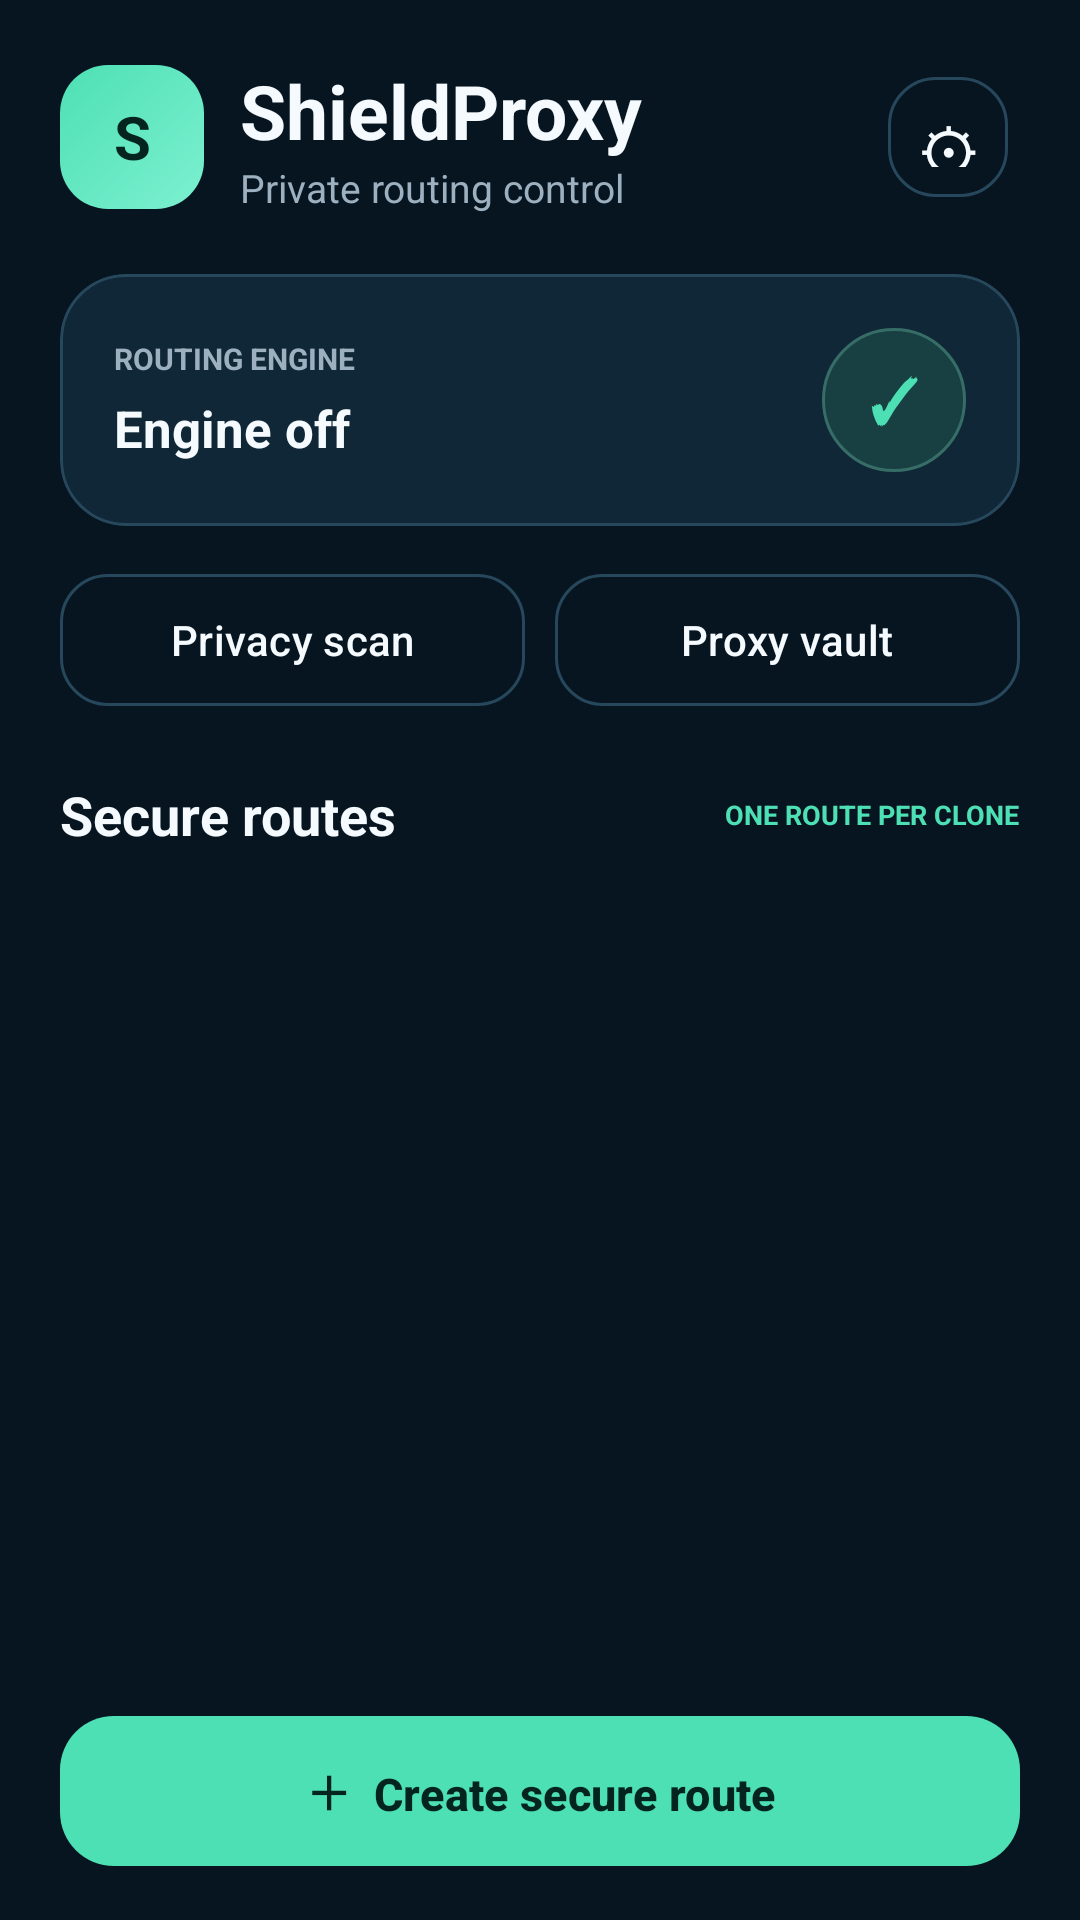

The Android layout XML behind this screen, and the referenced resources:
<!-- AndroidManifest.xml: application theme Theme.ShieldProxy -->
<!-- res/layout/activity_main.xml -->
<?xml version="1.0" encoding="utf-8"?>
<LinearLayout xmlns:android="http://schemas.android.com/apk/res/android"
    xmlns:app="http://schemas.android.com/apk/res-auto"
    android:layout_width="match_parent"
    android:layout_height="match_parent"
    android:background="@color/shield_background"
    android:orientation="vertical"
    android:paddingStart="20dp"
    android:paddingTop="20dp"
    android:paddingEnd="20dp"
    android:paddingBottom="14dp">

    <LinearLayout android:layout_width="match_parent" android:layout_height="wrap_content"
        android:gravity="center_vertical" android:orientation="horizontal">
        <TextView android:layout_width="48dp" android:layout_height="48dp"
            android:background="@drawable/bg_shield_mark" android:gravity="center"
            android:text="S" android:textColor="@color/shield_ink" android:textSize="20sp"
            android:textStyle="bold" />
        <LinearLayout android:layout_width="0dp" android:layout_height="wrap_content"
            android:layout_marginStart="12dp" android:layout_weight="1" android:orientation="vertical">
            <TextView android:layout_width="wrap_content" android:layout_height="wrap_content"
                android:text="ShieldProxy" android:textColor="@color/shield_text"
                android:textSize="25sp" android:textStyle="bold" />
            <TextView android:layout_width="wrap_content" android:layout_height="wrap_content"
                android:text="Private routing control" android:textColor="@color/shield_muted"
                android:textSize="13sp" />
        </LinearLayout>
        <com.google.android.material.button.MaterialButton android:id="@+id/accountBackup"
            style="@style/Widget.Material3.Button.IconButton.Outlined"
            android:layout_width="48dp" android:layout_height="48dp"
            android:contentDescription="Account and settings" android:text="⚙"
            android:textColor="@color/shield_text" android:textSize="21sp"
            app:cornerRadius="16dp" app:strokeColor="@color/shield_border" />
    </LinearLayout>

    <com.google.android.material.card.MaterialCardView
        android:id="@+id/homeEngineCard"
        android:layout_width="match_parent" android:layout_height="wrap_content"
        android:layout_marginTop="20dp" android:clickable="false" android:focusable="false"
        app:cardBackgroundColor="@color/shield_surface"
        app:cardCornerRadius="22dp" app:cardElevation="0dp"
        app:strokeColor="@color/shield_border" app:strokeWidth="1dp">
        <LinearLayout android:id="@+id/homeEngineRow"
            android:layout_width="match_parent" android:layout_height="wrap_content"
            android:clickable="true" android:focusable="true"
            android:gravity="center_vertical" android:orientation="horizontal" android:padding="18dp">
            <LinearLayout android:layout_width="0dp" android:layout_height="wrap_content"
                android:layout_weight="1" android:orientation="vertical">
                <TextView android:layout_width="wrap_content" android:layout_height="wrap_content"
                    android:text="ROUTING ENGINE" android:textColor="@color/shield_muted"
                    android:textSize="10sp" android:textStyle="bold" />
                <TextView android:id="@+id/homeStatus" android:layout_width="match_parent"
                    android:layout_height="wrap_content" android:layout_marginTop="5dp"
                    android:text="Engine off" android:textColor="@color/shield_text"
                    android:textSize="17sp" android:textStyle="bold" />
            </LinearLayout>
            <android.widget.Button android:id="@+id/homeEngineMark"
                android:layout_width="48dp" android:layout_height="48dp"
                android:background="@drawable/bg_status_safe"
                android:contentDescription="Start or stop the routing engine"
                android:gravity="center" android:minWidth="0dp" android:minHeight="0dp"
                android:padding="0dp" android:stateListAnimator="@null"
                android:text="✓" android:textAllCaps="false"
                android:textColor="@color/shield_accent"
                android:textSize="20sp" android:textStyle="bold" />
        </LinearLayout>
    </com.google.android.material.card.MaterialCardView>

    <LinearLayout android:layout_width="match_parent" android:layout_height="wrap_content"
        android:layout_marginTop="12dp" android:orientation="horizontal">
        <com.google.android.material.button.MaterialButton android:id="@+id/privacyScan"
            style="@style/Widget.Material3.Button.OutlinedButton"
            android:layout_width="0dp" android:layout_height="52dp" android:layout_weight="1"
            android:text="Privacy scan" android:textAllCaps="false"
            android:textColor="@color/shield_text" app:cornerRadius="16dp"
            app:strokeColor="@color/shield_border" />
        <com.google.android.material.button.MaterialButton android:id="@+id/openProxies"
            style="@style/Widget.Material3.Button.OutlinedButton"
            android:layout_width="0dp" android:layout_height="52dp"
            android:layout_marginStart="10dp" android:layout_weight="1"
            android:text="Proxy vault" android:textAllCaps="false"
            android:textColor="@color/shield_text" app:cornerRadius="16dp"
            app:strokeColor="@color/shield_border" />
    </LinearLayout>

    <LinearLayout android:layout_width="match_parent" android:layout_height="wrap_content"
        android:layout_marginTop="20dp" android:layout_marginBottom="8dp"
        android:gravity="center_vertical" android:orientation="horizontal">
        <TextView android:layout_width="0dp" android:layout_height="wrap_content"
            android:layout_weight="1" android:text="Secure routes"
            android:textColor="@color/shield_text" android:textSize="18sp" android:textStyle="bold" />
        <TextView android:layout_width="wrap_content" android:layout_height="wrap_content"
            android:text="ONE ROUTE PER CLONE" android:textColor="@color/shield_accent"
            android:textSize="9sp" android:textStyle="bold" />
    </LinearLayout>

    <androidx.recyclerview.widget.RecyclerView android:id="@+id/profileRv"
        android:layout_width="match_parent" android:layout_height="0dp" android:layout_weight="1"
        android:clipToPadding="false" android:paddingBottom="8dp" />
    <com.google.android.material.button.MaterialButton android:id="@+id/newProfile"
        android:layout_width="match_parent" android:layout_height="58dp" android:layout_marginTop="8dp"
        android:text="＋  Create secure route" android:textAllCaps="false"
        android:textColor="@color/shield_ink" android:textSize="15sp" android:textStyle="bold"
        app:backgroundTint="@color/shield_accent" app:cornerRadius="18dp" />
</LinearLayout>
<!-- resources referenced by this layout -->
<resources>
  <color name="shield_accent">#4EE0B5</color>
  <color name="shield_background">#071521</color>
  <color name="shield_border">#27485C</color>
  <color name="shield_ink">#04251F</color>
  <color name="shield_muted">#9CB0BF</color>
  <color name="shield_surface">#102737</color>
  <color name="shield_text">#F4FAFD</color>
  <!-- drawable bg_shield_mark (drawable) -->
  <?xml version="1.0" encoding="utf-8"?>
  <shape xmlns:android="http://schemas.android.com/apk/res/android" android:shape="rectangle">
      <gradient android:startColor="#4EE0B5" android:endColor="#7CF0D0" android:angle="315" />
      <corners android:radius="16dp" />
  </shape>
  <!-- drawable bg_status_safe (drawable) -->
  <?xml version="1.0" encoding="utf-8"?>
  <shape xmlns:android="http://schemas.android.com/apk/res/android" android:shape="oval">
      <solid android:color="#183F42" /><stroke android:width="1dp" android:color="#376D67" />
  </shape>
  <style name="Theme.ShieldProxy" parent="Theme.Material3.DayNight.NoActionBar">
          <item name="colorPrimary">@color/shield_accent</item>
          <item name="colorOnPrimary">@color/shield_ink</item>
          <item name="colorSecondary">@color/shield_accent</item>
          <item name="colorSurface">@color/shield_surface</item>
          <item name="colorOnSurface">@color/shield_text</item>
          <item name="android:windowLightStatusBar">false</item>
          <item name="android:statusBarColor">@color/shield_background</item>
          <item name="android:navigationBarColor">@color/shield_background</item>
          <item name="android:forceDarkAllowed">false</item>
      </style>
</resources>
